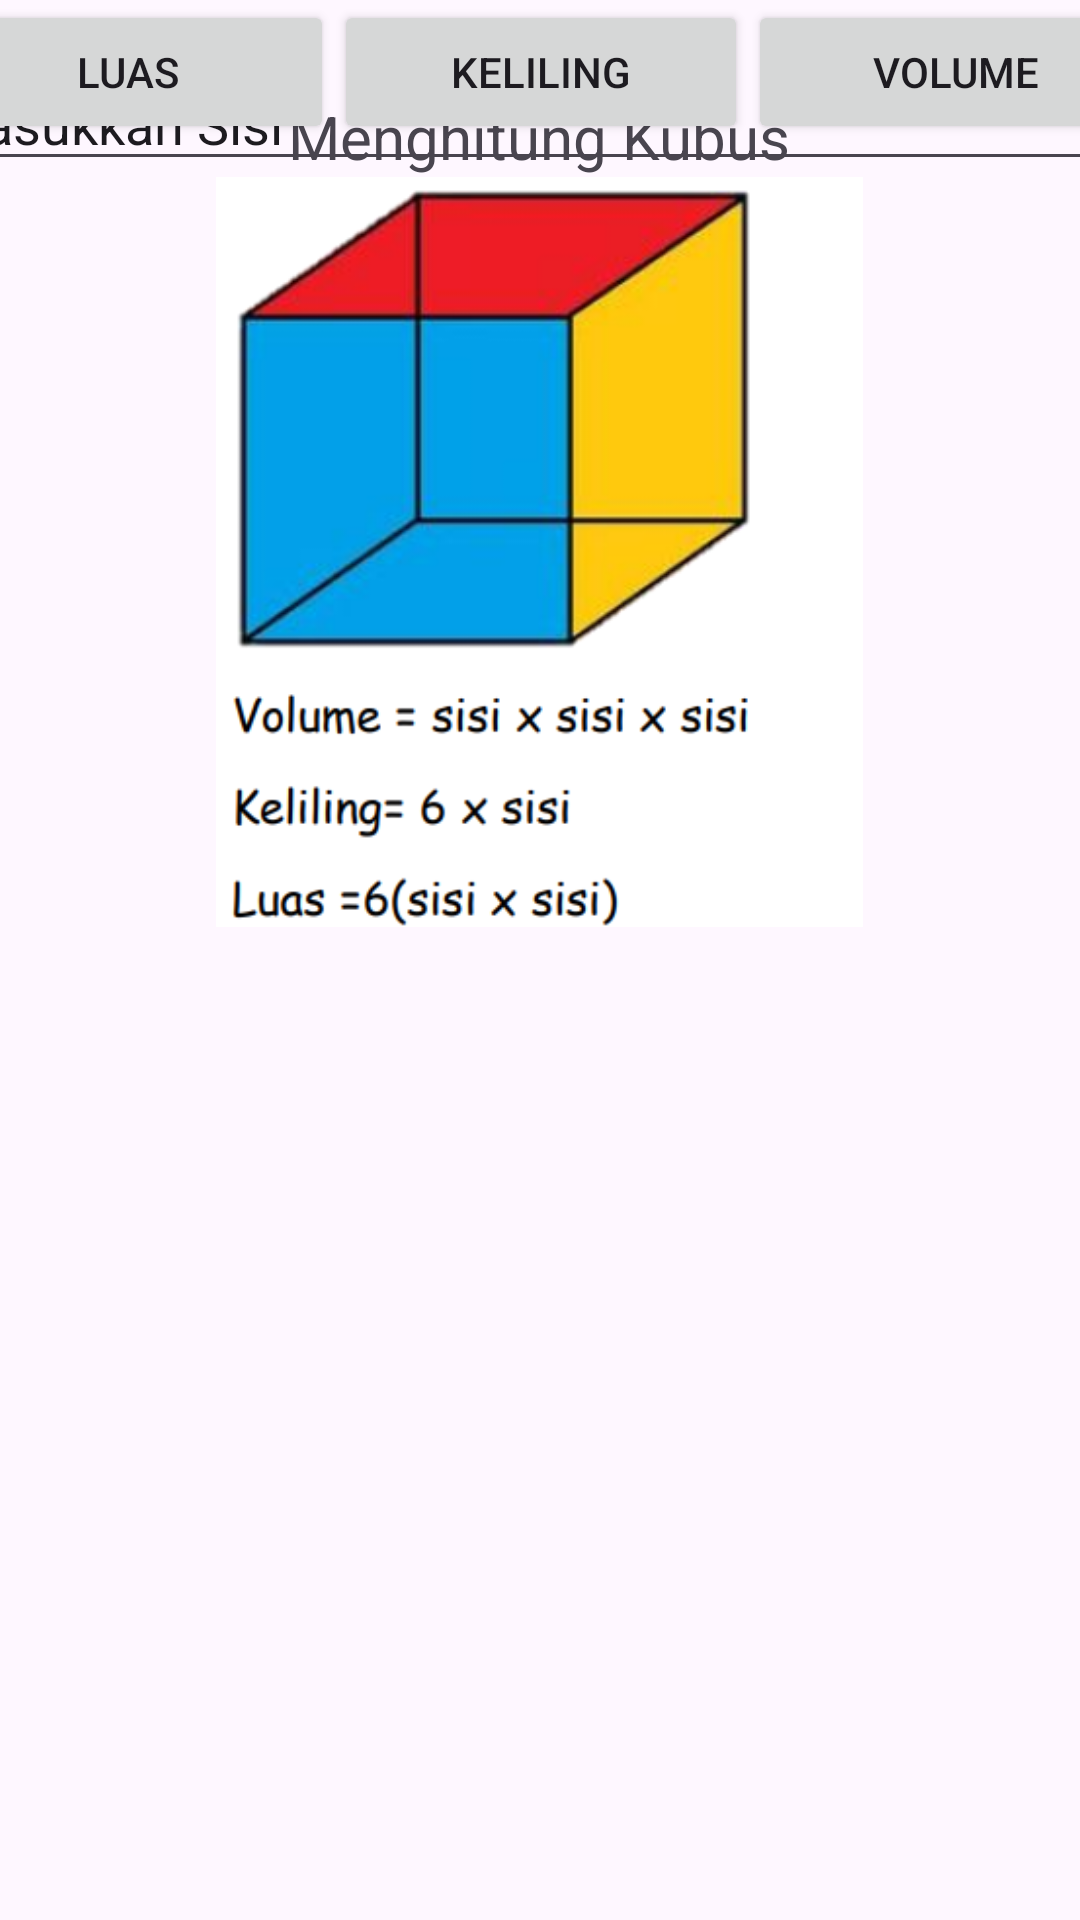

Produce the Android XML layout that renders to this screen, including the resource entries it uses.
<!-- AndroidManifest.xml: application theme Theme.Kalkulator_bangunruang -->
<!-- res/layout/kubus.xml -->
<?xml version="1.0" encoding="utf-8"?>
<androidx.constraintlayout.widget.ConstraintLayout xmlns:android="http://schemas.android.com/apk/res/android"
    xmlns:app="http://schemas.android.com/apk/res-auto"
    xmlns:tools="http://schemas.android.com/tools"
    android:layout_width="match_parent"
    android:layout_height="match_parent">

    <LinearLayout
        android:id="@+id/linearLayout"
        android:layout_width="match_parent"
        android:layout_height="match_parent"
        android:layout_marginStart="8dp"
        android:layout_marginTop="32dp"
        android:layout_marginEnd="8dp"
        android:orientation="vertical"
        app:layout_constraintEnd_toEndOf="parent"
        app:layout_constraintHorizontal_bias="0.5"
        app:layout_constraintStart_toStartOf="parent"
        app:layout_constraintTop_toTopOf="parent">

        <TextView
            android:id="@+id/textView2"
            android:layout_width="wrap_content"
            android:layout_height="wrap_content"
            android:layout_gravity="center"
            android:text="Menghitung Kubus"
            android:textSize="20sp" />

        <ImageView
            android:id="@+id/imageView2"
            android:layout_width="wrap_content"
            android:layout_height="250dp"
            android:layout_gravity="center"
            app:srcCompat="@drawable/screenshot_2024_10_30_011050" />
    </LinearLayout>

    <LinearLayout
        android:layout_width="411dp"
        android:layout_height="387dp"
        android:layout_marginStart="8dp"
        android:layout_marginEnd="8dp"
        android:orientation="vertical"
        app:layout_constraintEnd_toEndOf="parent"
        app:layout_constraintStart_toStartOf="parent"
        tools:layout_editor_absoluteY="344dp">


        <TextView
            android:id="@+id/textsisi"
            android:layout_width="match_parent"
            android:layout_height="wrap_content"
            android:text="Sisi" />

        <EditText
            android:id="@+id/editsisi"
            android:layout_width="match_parent"
            android:layout_height="wrap_content"
            android:ems="10"
            android:inputType="text"
            android:text="Masukkan Sisi" />
    </LinearLayout>

    <LinearLayout
        android:layout_width="414dp"
        android:layout_height="236dp"
        android:layout_marginStart="8dp"
        android:layout_marginEnd="8dp"
        android:orientation="horizontal"
        app:layout_constraintEnd_toEndOf="parent"
        app:layout_constraintStart_toStartOf="parent"
        tools:layout_editor_absoluteY="495dp">

        <Button
            android:id="@+id/buttonluas"
            android:layout_width="wrap_content"
            android:layout_height="wrap_content"
            android:layout_weight="1"
            android:text="Luas" />

        <Button
            android:id="@+id/buttonkeliling"
            android:layout_width="wrap_content"
            android:layout_height="wrap_content"
            android:layout_weight="1"
            android:text="Keliling" />

        <Button
            android:id="@+id/buttonvolume"
            android:layout_width="wrap_content"
            android:layout_height="wrap_content"
            android:layout_weight="1"
            android:text="Volume" />
    </LinearLayout>
</androidx.constraintlayout.widget.ConstraintLayout>
<!-- resources referenced by this layout -->
<resources>
  <!-- drawable screenshot_2024_10_30_011050: png bitmap (drawable, 54881 bytes) -->
  <style name="Theme.Kalkulator_bangunruang" parent="Base.Theme.Kalkulator_bangunruang" />
  <style name="Base.Theme.Kalkulator_bangunruang" parent="Theme.Material3.DayNight.NoActionBar">
          
          
      </style>
</resources>
